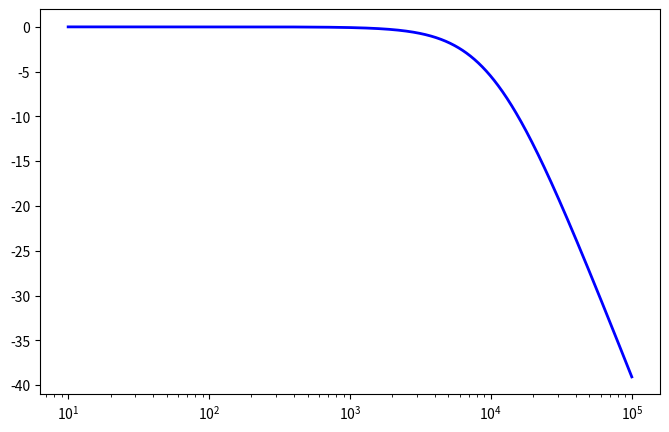

Here is the Python script that generated this plot: (Note: this script raises an exception after producing the figure.)
import numpy as np
import matplotlib.pyplot as plt

# Component values
C1, C2 = 1e-9, 1e-9  # 100 nF
R1, R2 = 15e3, 15e3  # 5 kΩ

# Frequency range (log scale)
frequencies = np.logspace(1, 5, 1000)  # 10 Hz to 100 kHz
w = 2 * np.pi * frequencies  # Convert to angular frequency

# Low-pass filter magnitude response
def lowpass(w, C1, C2, R1, R2):
    magnitude = 1 / np.sqrt((1 - (w ** 2) * C1 * C2 * R1 * R2) ** 2 + (w * C1 * (R1 + R2)) ** 2)
    return 20 * np.log10(magnitude)  # Convert magnitude to dB

# Compute response
y_values = lowpass(w, C1, C2, R1, R2)
# Compute slope (derivative)
log_freq = np.log10(frequencies)
slope = np.gradient(y_values, log_freq)  # d(Magnitude in dB) / d(log10(frequency))
# Find roll-off slopes in stopband regions
low_freq_slope = np.mean(slope[:50])   # Approximate slope at low frequencies
high_freq_slope = np.mean(slope[-50:])  # Approximate slope at high frequencies
# Calculate -3 dB cutoff frequency
fc = 1 / (2 * np.pi * np.sqrt(C1 * C2 * R1 * R2))
cutoff_level = -3  # -3 dB standard cutoff level

# Plot
plt.figure(figsize=(8, 5))
plt.semilogx(frequencies, y_values, label="Low-Pass Filter", color="b", linewidth=2)

# Read and plot experimental data
with open("./lowpass.txt", "r") as file:
    lines = file.readlines()
    # lines.pop(0)
    for i in range(len(lines)-1) :
        f, v, dt = lines[i].split()
        f = float(f)
        v = float(v)
        if dt == "0":
            continue
        dt = float(dt) * (1e-6)
        
        plt.scatter(f, 20 * np.log10(v), color="orange")  # Convert voltage to dB

# Customization
plt.xlabel("Frequency (Hz)", fontsize=12)
plt.ylabel("Magnitude (dB)", fontsize=12)
plt.title("Low-Pass Filter Frequency Response", fontsize=14)
plt.grid(which="both", linestyle="--", linewidth=0.5)
plt.axhline(cutoff_level, color="r", linestyle="--", linewidth=1, label="-3 dB Cutoff")
plt.axvline(fc, color="g", linestyle="--", linewidth=1, label=f"Cutoff Frequency: {fc:.1f} Hz")
plt.legend(fontsize=10)
plt.savefig('Lowpass.png')
plt.show()
